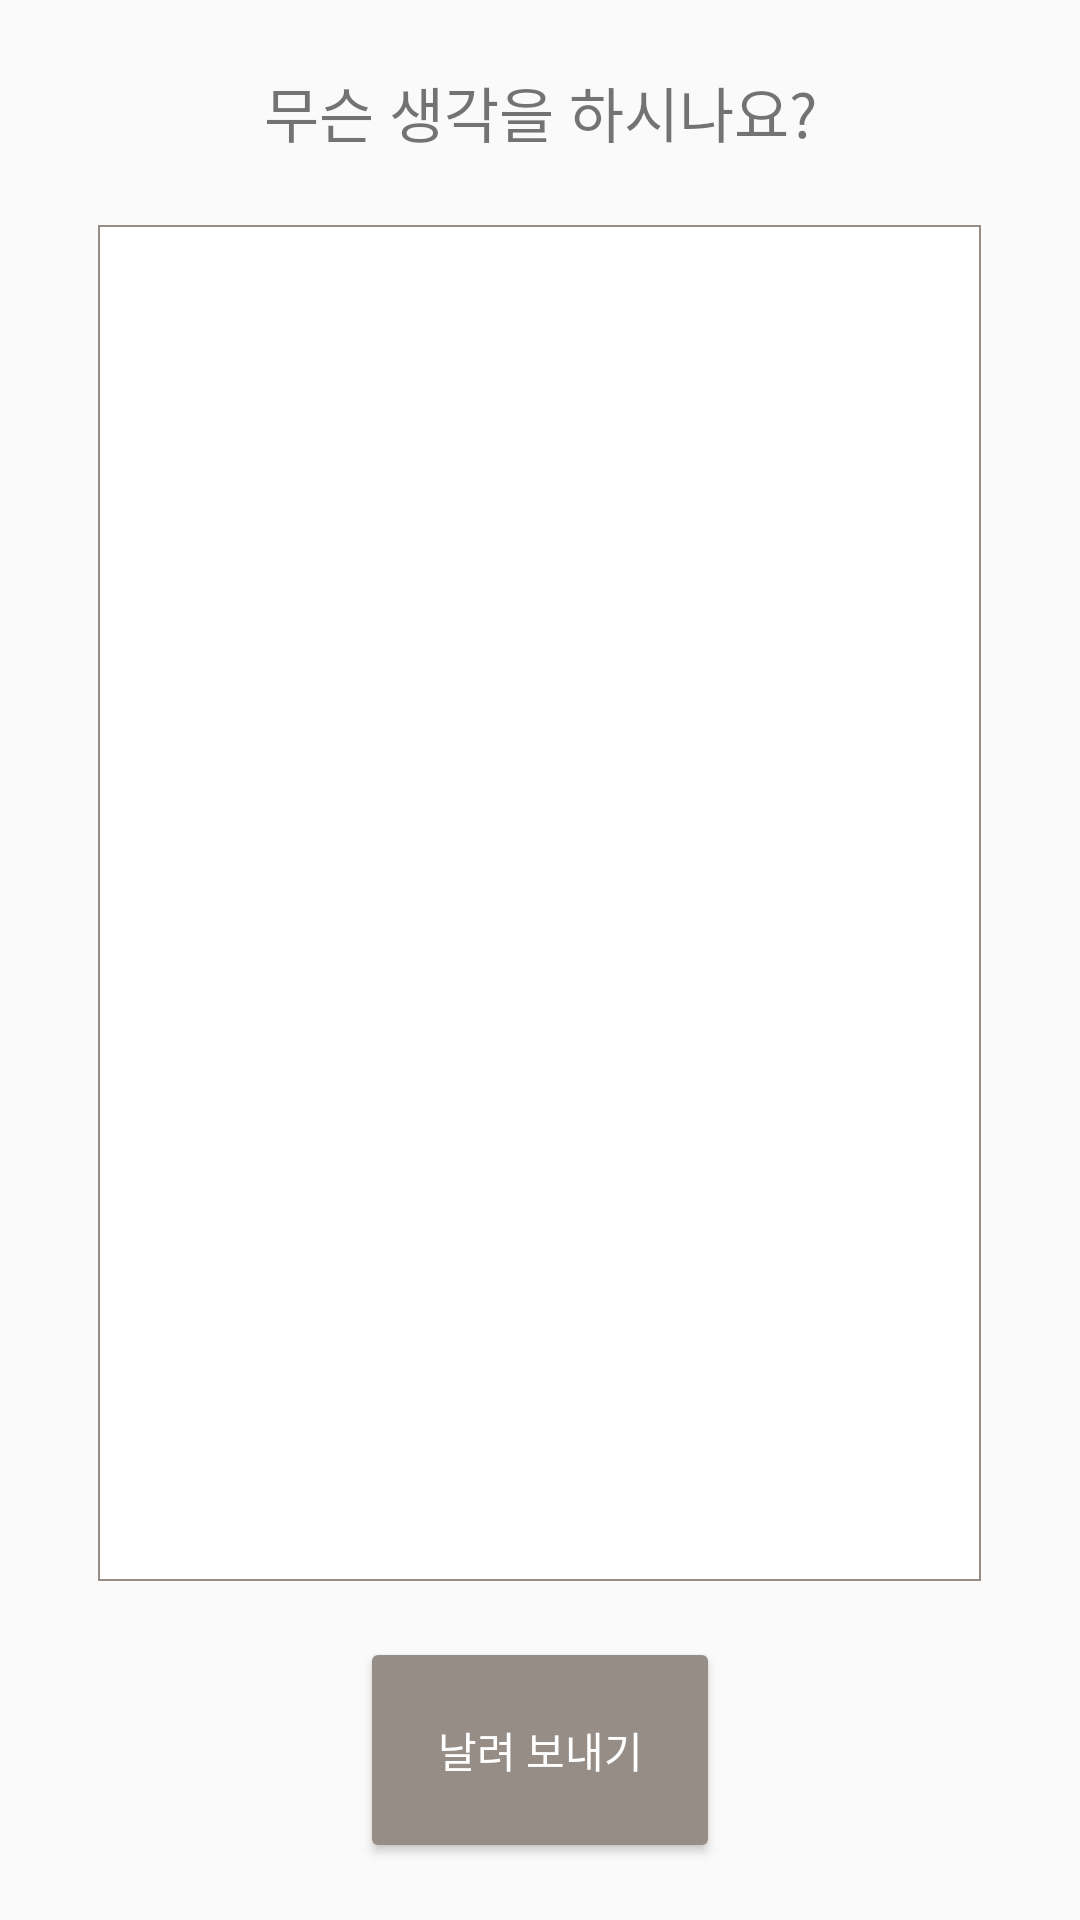

This screen was rendered from an Android layout file. Write that file and the resources it references.
<!-- AndroidManifest.xml: application theme AppTheme -->
<!-- res/layout/activity_edit.xml -->
<?xml version="1.0" encoding="utf-8"?>
<LinearLayout android:orientation="vertical" android:layout_width="fill_parent" android:layout_height="fill_parent"
              xmlns:android="http://schemas.android.com/apk/res/android" xmlns:app="http://schemas.android.com/apk/res-auto">
    <LinearLayout android:layout_width="fill_parent" android:layout_height="0.0dip" android:layout_weight="2.0">
        <TextView android:textSize="20.0sp" android:layout_gravity="center" android:layout_width="fill_parent" android:layout_height="wrap_content" android:text="무슨 생각을 하시나요?" android:textAlignment="center" app:layout_constraintBottom_toBottomOf="parent" app:layout_constraintLeft_toLeftOf="parent" app:layout_constraintRight_toRightOf="parent" app:layout_constraintTop_toTopOf="parent" />
    </LinearLayout>
    <LinearLayout android:layout_width="fill_parent" android:layout_height="0.0dip" android:layout_weight="12.0">
        <Space android:layout_width="0.0dip" android:layout_height="fill_parent" android:layout_weight="1.0" />
        <EditText android:gravity="top" android:background="@drawable/editor" android:padding="10.0dip" android:layout_width="0.0dip" android:layout_height="fill_parent" android:layout_weight="9.0" />
        <Space android:layout_width="0.0dip" android:layout_height="fill_parent" android:layout_weight="1.0" />
    </LinearLayout>
    <Space android:layout_width="fill_parent" android:layout_height="0.0dip" android:layout_weight="0.5" />
    <LinearLayout android:layout_width="fill_parent" android:layout_height="0.0dip" android:layout_weight="2.0">
        <Space android:layout_width="0.0dip" android:layout_height="fill_parent" android:layout_weight="3.0" />
        <Button android:textColor="#ffffffff" android:id="@+id/send_button" android:layout_width="0.0dip" android:layout_height="fill_parent" android:text="날려 보내기" android:layout_weight="3.0" android:backgroundTint="@color/colorAccent" />
        <Space android:layout_width="0.0dip" android:layout_height="fill_parent" android:layout_weight="3.0" />
    </LinearLayout>
    <Space android:layout_width="fill_parent" android:layout_height="0.0dip" android:layout_weight="0.5" />
</LinearLayout>
<!-- resources referenced by this layout -->
<resources>
  <color name="colorAccent">#968d87</color>
  <!-- drawable editor (drawable) -->
  <?xml version="1.0" encoding="utf-8"?>
  <shape xmlns:android="http://schemas.android.com/apk/res/android"
         android:padding="10dp"
         android:shape="rectangle" >
  
      <solid android:color="#FFFFFFFF" />
  
      <stroke
              android:width="2px"
              android:color="@color/colorAccent" />
  
  </shape>
  <style name="AppTheme" parent="Theme.AppCompat.Light.DarkActionBar">
          
          <item name="colorPrimary">@color/colorPrimary</item>
          <item name="colorPrimaryDark">@color/colorPrimaryDark</item>
          <item name="colorAccent">@color/colorAccent</item>
          
          <item name="windowActionBar">false</item>
          <item name="windowNoTitle">true</item>
          
          <item name="android:statusBarColor">#ffffff</item>
          <item name="android:windowLightStatusBar">true</item>-
  
      </style>
  <color name="colorPrimary">#ffffff</color>
  <color name="colorPrimaryDark">#00574B</color>
</resources>
